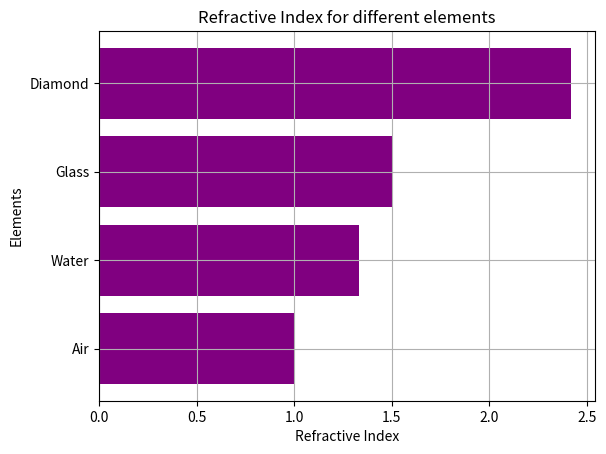

The script that saved this image:
# 'matplotlib' module is needed to be installed
from matplotlib import pyplot as plot
a={'Air':1,'Water':1.33,'Glass':1.5,'Diamond':2.42}

name=list(a.keys())
marks=list(a.values())

plot.barh(name,marks,color='purple')
plot.title("Refractive Index for different elements")
plot.xlabel("Refractive Index")
plot.ylabel("Elements")
plot.grid(True)
plot.show()